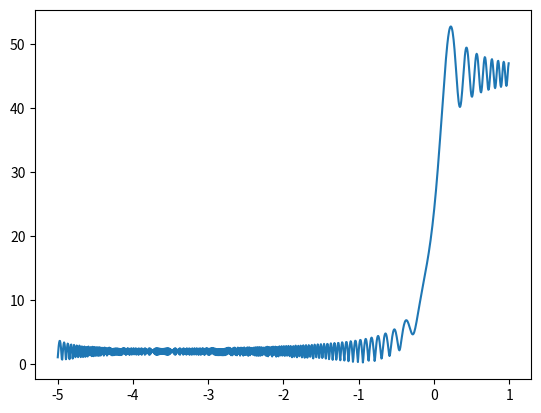

The script that saved this image:
import matplotlib.pyplot as plt
from cmath import *

X = -5.0
Y = 3.0
K = 1000


def phase_factor(x: complex):
    return exp(
        complex(0, K * (sqrt((x - X) ** 2 + Y**2) + sqrt((x + X) ** 2 + Y**2)))
    )


def main():
    N = 1000
    n = (1.0 - X) / N
    r = 0 + 0j
    p = []
    for i in range(N):
        r += phase_factor(X + n * i)
        p.append((X + n * i, abs(r)))

    x_points = [i[0] for i in p]
    y_points = [i[1] for i in p]
    plt.plot(x_points, y_points)
    plt.show()

main()